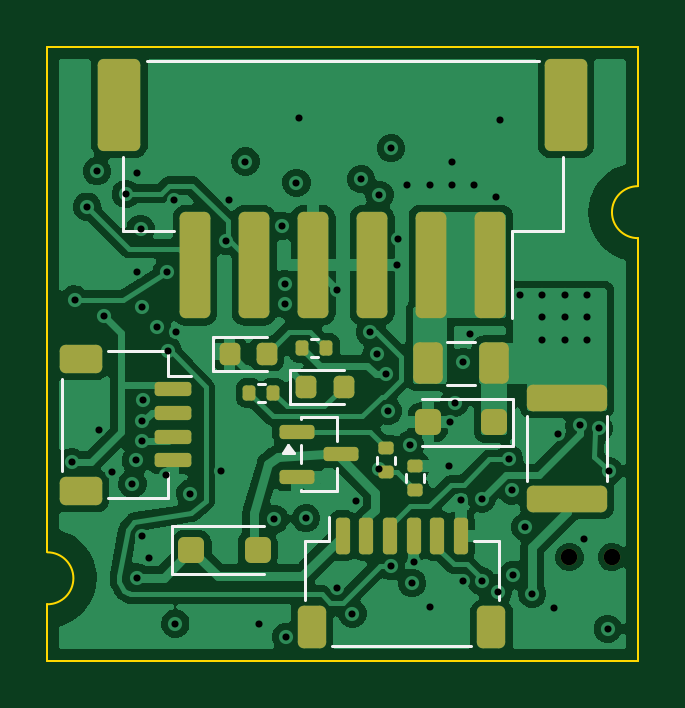
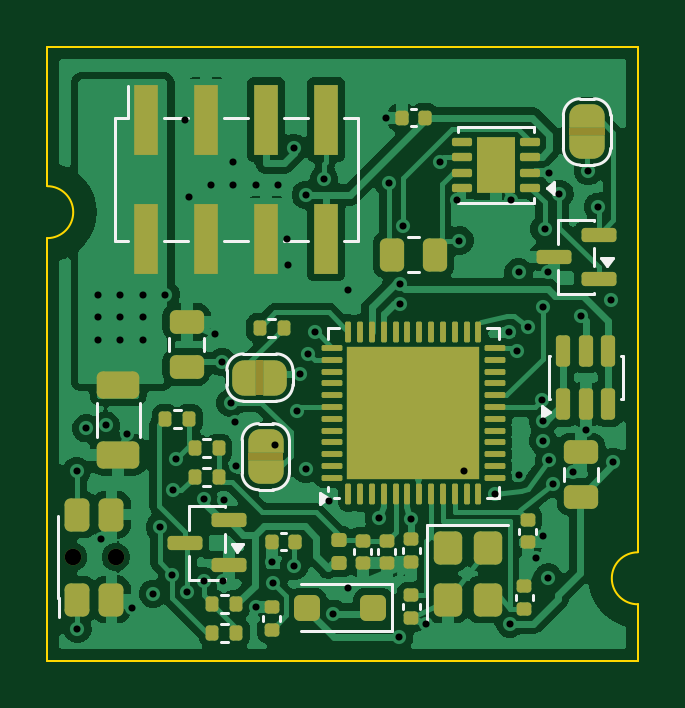
Circuit board: 11 layer files. Board 25.0 x 26.0 mm.
- bottom_copper: toolhead_logic-B_Cu.gbl (145103 bytes)
- bottom_mask: toolhead_logic-B_Mask.gbs (8642 bytes)
- paste: toolhead_logic-B_Paste.gbp (7344 bytes)
- bottom_silk: toolhead_logic-B_Silkscreen.gbo (16541 bytes)
- outline: toolhead_logic-Edge_Cuts.gm1 (953 bytes)
- top_copper: toolhead_logic-F_Cu.gtl (129918 bytes)
- top_mask: toolhead_logic-F_Mask.gts (4069 bytes)
- paste: toolhead_logic-F_Paste.gtp (3970 bytes)
- top_silk: toolhead_logic-F_Silkscreen.gto (7040 bytes)
- drill: toolhead_logic-NPTH.drl (356 bytes)
- drill: toolhead_logic-PTH.drl (1990 bytes)

=== bottom_copper: toolhead_logic-B_Cu.gbl (145103 bytes, source omitted) ===
=== bottom_mask: toolhead_logic-B_Mask.gbs (8642 bytes, source omitted) ===
=== paste: toolhead_logic-B_Paste.gbp (7344 bytes, source omitted) ===
=== bottom_silk: toolhead_logic-B_Silkscreen.gbo (16541 bytes, source omitted) ===
=== outline: toolhead_logic-Edge_Cuts.gm1 ===
%TF.GenerationSoftware,KiCad,Pcbnew,10.0.7*%
%TF.CreationDate,2026-11-16T18:11:31-08:00*%
%TF.ProjectId,toolhead_logic,746f6f6c-6865-4616-945f-6c6f6769632e,A*%
%TF.SameCoordinates,Original*%
%TF.FileFunction,Profile,NP*%
%FSLAX46Y46*%
G04 Gerber Fmt 4.6, Leading zero omitted, Abs format (unit mm)*
G04 Created by KiCad (PCBNEW 10.0.7) date 2026-11-16 18:11:31*
%MOMM*%
%LPD*%
G01*
G04 APERTURE LIST*
%TA.AperFunction,Profile*%
%ADD10C,0.100000*%
%TD*%
G04 APERTURE END LIST*
D10*
X100000000Y-100000000D02*
X125000000Y-100000000D01*
X100000000Y-121400000D02*
X100000000Y-100000000D01*
X100000000Y-121400000D02*
G75*
G02*
X100000000Y-123600000I0J-1100000D01*
G01*
X100000000Y-126000000D02*
X100000000Y-123600000D01*
X125000000Y-100000000D02*
X125000000Y-105900000D01*
X125000000Y-108100000D02*
G75*
G02*
X125000000Y-105900000I0J1100000D01*
G01*
X125000000Y-108100000D02*
X125000000Y-126000000D01*
X125000000Y-126000000D02*
X100000000Y-126000000D01*
M02*

=== top_copper: toolhead_logic-F_Cu.gtl (129918 bytes, source omitted) ===
=== top_mask: toolhead_logic-F_Mask.gts (4069 bytes, source withheld) ===
=== paste: toolhead_logic-F_Paste.gtp (3970 bytes, source withheld) ===
=== top_silk: toolhead_logic-F_Silkscreen.gto (7040 bytes, source omitted) ===
=== drill: toolhead_logic-NPTH.drl ===
M48
; DRILL file KiCad 10.0.7 date 2026-11-16T18:11:32
; FORMAT={-:-/ absolute / metric / decimal}
; #@! TF.CreationDate,2026-11-16T18:11:32-08:00
; #@! TF.GenerationSoftware,Kicad,Pcbnew,10.0.7
; #@! TF.FileFunction,NonPlated,1,4,NPTH
FMAT,2
METRIC
; #@! TA.AperFunction,NonPlated,NPTH,ComponentDrill
T1C0.700
%
G90
G05
T1
X122.1Y-121.6
X123.9Y-121.6
M30

=== drill: toolhead_logic-PTH.drl ===
M48
; DRILL file KiCad 10.0.7 date 2026-11-16T18:11:32
; FORMAT={-:-/ absolute / metric / decimal}
; #@! TF.CreationDate,2026-11-16T18:11:32-08:00
; #@! TF.GenerationSoftware,Kicad,Pcbnew,10.0.7
; #@! TF.FileFunction,Plated,1,4,PTH
FMAT,2
METRIC
; #@! TA.AperFunction,Plated,PTH,ViaDrill
T1C0.300
%
G90
G05
T1
X101.029Y-117.577
X101.15Y-110.7
X101.679Y-106.769
X102.096Y-105.265
X102.2Y-116.237
X102.4Y-111.39
X102.744Y-117.981
X103.32Y-106.228
X103.6Y-118.5
X103.75Y-117.512
X103.775Y-105.325
X103.8Y-122.469
X103.805Y-109.547
X103.942Y-107.705
X104.016Y-116.679
X104.016Y-115.862
X104.016Y-110.995
X104.022Y-120.72
X104.045Y-114.963
X104.31Y-121.637
X104.65Y-111.862
X105.032Y-118.147
X105.05Y-109.55
X105.098Y-112.868
X105.378Y-106.501
X105.415Y-124.416
X105.461Y-112.067
X106.05Y-118.912
X107.35Y-117.95
X107.552Y-108.205
X107.67Y-106.506
X108.381Y-104.858
X108.972Y-124.44
X109.6Y-119.997
X109.942Y-107.575
X110.051Y-110.048
X110.052Y-110.896
X110.096Y-124.982
X110.543Y-105.757
X110.66Y-103.0
X110.95Y-119.947
X112.261Y-122.912
X112.275Y-110.275
X112.915Y-123.999
X113.057Y-119.233
X113.278Y-105.598
X113.674Y-112.087
X113.944Y-112.985
X114.05Y-117.862
X114.053Y-106.268
X114.317Y-113.853
X114.412Y-115.413
X114.533Y-121.983
X114.549Y-104.287
X114.8Y-109.25
X114.83Y-108.12
X115.23Y-105.83
X115.351Y-116.85
X115.441Y-122.704
X115.5Y-121.8
X116.18Y-105.83
X116.18Y-123.72
X117.02Y-117.74
X117.05Y-115.9
X117.13Y-104.88
X117.13Y-105.83
X117.235Y-115.077
X117.5Y-119.2
X117.58Y-122.597
X117.6Y-113.35
X117.899Y-112.147
X118.08Y-105.83
X118.38Y-119.133
X118.385Y-122.615
X118.997Y-106.365
X119.07Y-123.074
X119.17Y-103.08
X119.552Y-117.454
X119.672Y-118.776
X119.705Y-122.358
X120.0Y-110.5
X120.235Y-120.333
X120.524Y-123.155
X120.95Y-110.5
X120.95Y-111.45
X120.95Y-112.4
X121.425Y-123.754
X121.627Y-116.374
X121.9Y-110.5
X121.9Y-111.45
X121.9Y-112.4
X122.526Y-116.029
X122.711Y-120.839
X122.85Y-110.5
X122.85Y-111.45
X122.85Y-112.4
X123.35Y-116.15
X123.72Y-124.638
X123.758Y-117.958
M30
